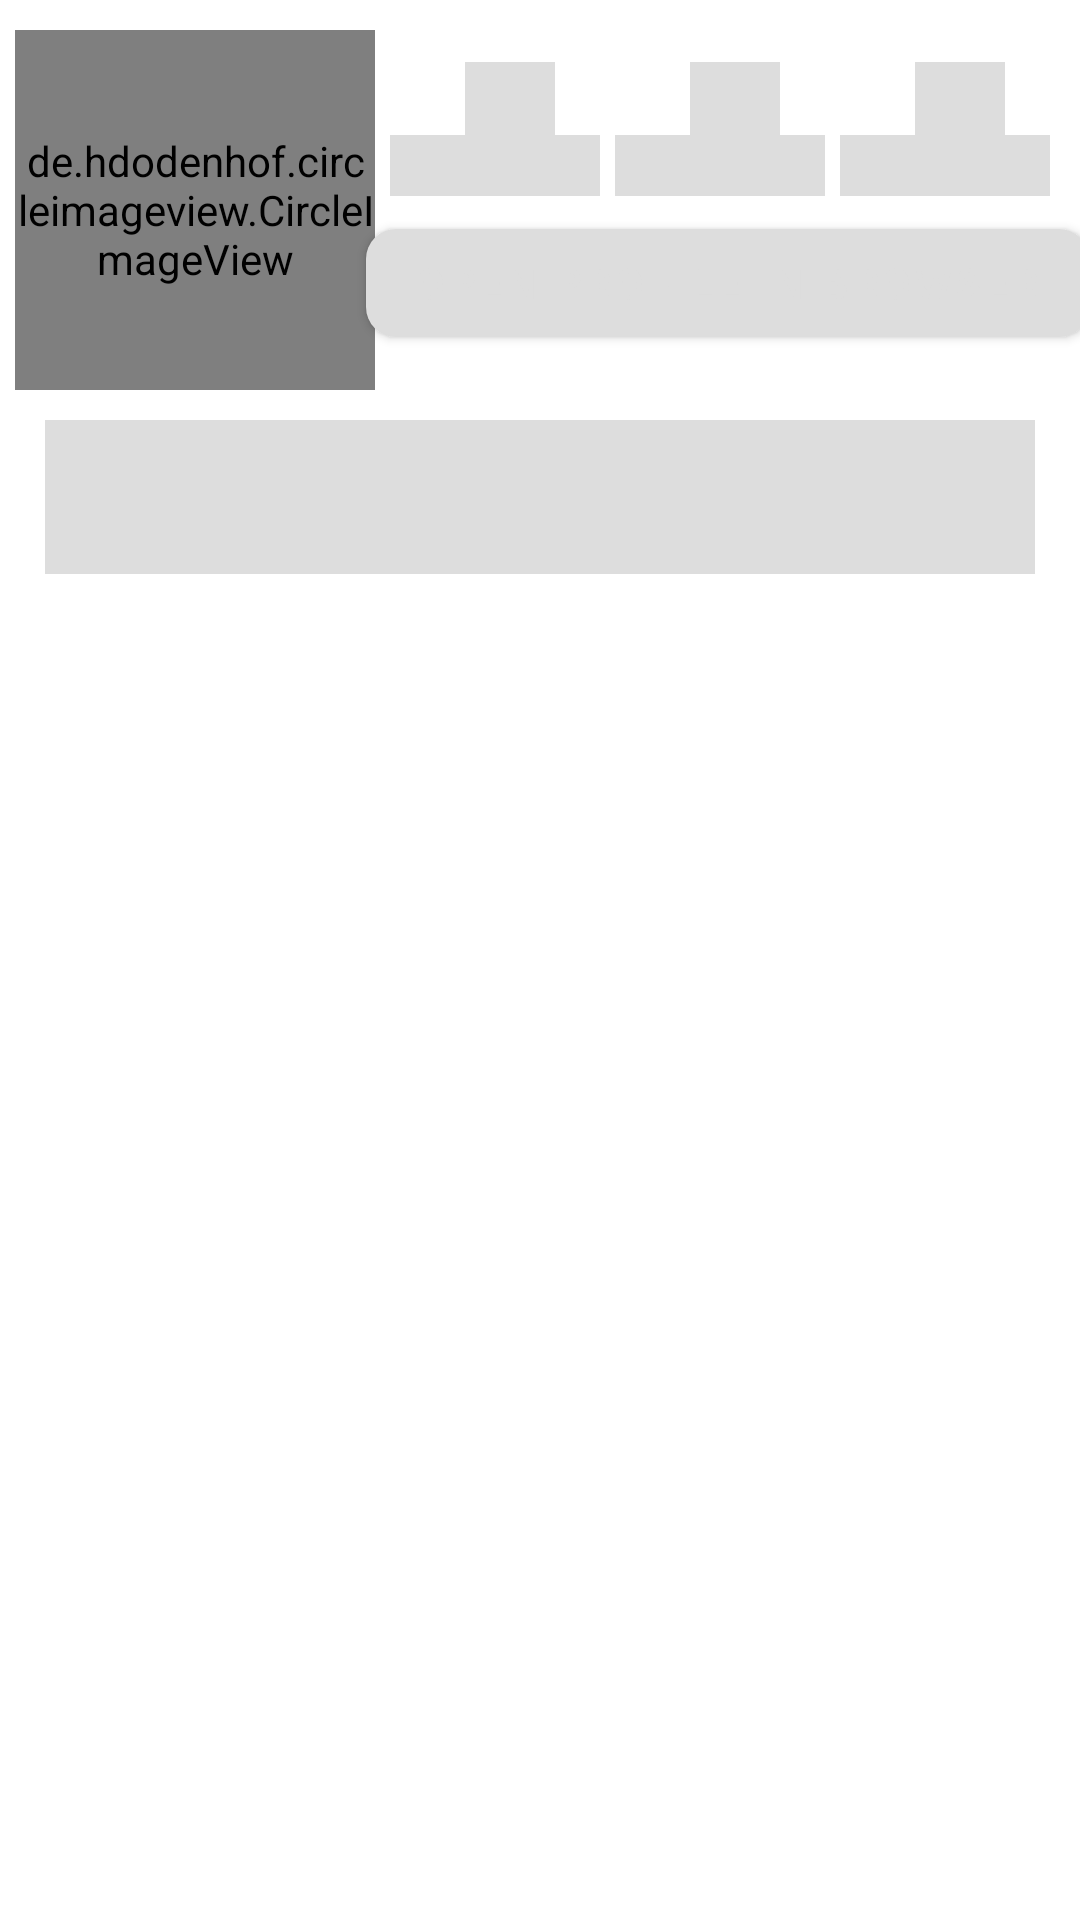

Layout XML and referenced resources for this Android screen:
<!-- AndroidManifest.xml: application theme Theme.GitHubUserApp -->
<!-- res/layout/detail_shimmer.xml -->
<?xml version="1.0" encoding="utf-8"?>
<androidx.constraintlayout.widget.ConstraintLayout xmlns:android="http://schemas.android.com/apk/res/android"
    xmlns:app="http://schemas.android.com/apk/res-auto"
    android:id="@+id/constraint_layout"
    android:layout_width="match_parent"
    android:layout_height="match_parent">

    <de.hdodenhof.circleimageview.CircleImageView
        android:id="@+id/image"
        android:layout_width="120dp"
        android:layout_height="120dp"
        android:layout_marginStart="5dp"
        android:layout_marginTop="10dp"
        android:scaleType="centerCrop"
        android:src="@color/background"
        app:layout_constraintStart_toStartOf="parent"
        app:layout_constraintTop_toTopOf="parent" />

    <com.google.android.material.textview.MaterialTextView
        android:id="@+id/posting"
        android:layout_width="70dp"
        android:layout_height="wrap_content"
        android:layout_marginTop="45dp"
        android:background="@color/background"
        android:textSize="15sp"
        app:layout_constraintEnd_toStartOf="@id/followers"
        app:layout_constraintStart_toEndOf="@+id/image"
        app:layout_constraintTop_toTopOf="parent" />

    <com.google.android.material.textview.MaterialTextView
        android:id="@+id/tv_posting"
        android:layout_width="30dp"
        android:layout_height="wrap_content"
        android:layout_marginStart="10dp"
        android:background="@color/background"
        android:textSize="18sp"
        app:layout_constraintBottom_toTopOf="@+id/posting"
        app:layout_constraintEnd_toEndOf="@id/posting"
        app:layout_constraintStart_toStartOf="@id/posting" />

    <com.google.android.material.textview.MaterialTextView
        android:id="@+id/followers"
        android:layout_width="70dp"
        android:layout_height="wrap_content"
        android:layout_marginTop="45dp"
        android:background="@color/background"
        android:textSize="15sp"
        app:layout_constraintEnd_toStartOf="@id/following"
        app:layout_constraintStart_toEndOf="@id/posting"
        app:layout_constraintTop_toTopOf="parent" />

    <com.google.android.material.textview.MaterialTextView
        android:id="@+id/tv_followers"
        android:layout_width="30dp"
        android:layout_height="wrap_content"
        android:layout_marginStart="10dp"
        android:background="@color/background"
        android:textSize="18sp"
        app:layout_constraintBottom_toTopOf="@+id/followers"
        app:layout_constraintEnd_toEndOf="@id/followers"
        app:layout_constraintStart_toStartOf="@id/followers" />

    <com.google.android.material.textview.MaterialTextView
        android:id="@+id/following"
        android:layout_width="70dp"
        android:layout_height="wrap_content"
        android:layout_marginTop="45dp"
        android:layout_marginEnd="5dp"
        android:background="@color/background"
        android:textSize="15sp"
        app:layout_constraintEnd_toEndOf="parent"
        app:layout_constraintStart_toEndOf="@id/followers"
        app:layout_constraintTop_toTopOf="parent" />

    <com.google.android.material.textview.MaterialTextView
        android:id="@+id/tv_following"
        android:layout_width="30dp"
        android:layout_height="wrap_content"
        android:layout_marginStart="10dp"
        android:background="@color/background"
        android:textSize="18sp"
        app:layout_constraintBottom_toTopOf="@+id/following"
        app:layout_constraintEnd_toEndOf="@id/following"
        app:layout_constraintStart_toStartOf="@id/following" />

    <com.google.android.material.textview.MaterialTextView
        android:id="@+id/tv_name"
        android:layout_width="match_parent"
        android:layout_height="wrap_content"
        android:layout_marginStart="15dp"
        android:layout_marginTop="10dp"
        android:layout_marginEnd="15dp"
        android:background="@color/background"
        android:textSize="20sp"
        android:textStyle="bold"
        app:layout_constraintStart_toStartOf="parent"
        app:layout_constraintTop_toBottomOf="@id/image" />

    <com.google.android.material.textview.MaterialTextView
        android:id="@+id/tv_bio"
        android:layout_width="match_parent"
        android:layout_height="wrap_content"
        android:layout_marginStart="15dp"
        android:layout_marginEnd="15dp"
        android:background="@color/background"
        android:maxLines="3"
        android:textSize="18sp"
        app:layout_constraintEnd_toEndOf="@id/tv_name"
        app:layout_constraintStart_toStartOf="@id/tv_name"
        app:layout_constraintTop_toBottomOf="@id/tv_name" />

    <com.google.android.material.button.MaterialButton
        android:id="@+id/btn_view"
        android:layout_width="wrap_content"
        android:layout_height="wrap_content"
        android:layout_marginStart="10dp"
        android:layout_marginTop="5dp"
        android:layout_marginEnd="5dp"
        android:text="@string/open_profile_in_browser"
        android:textColor="@color/background"
        app:backgroundTint="@color/background"
        app:cornerRadius="10dp"
        app:layout_constraintEnd_toEndOf="@id/following"
        app:layout_constraintStart_toStartOf="@id/posting"
        app:layout_constraintTop_toBottomOf="@id/posting" />

</androidx.constraintlayout.widget.ConstraintLayout>
<!-- resources referenced by this layout -->
<resources>
  <color name="background">#dddddd</color>
  <string name="open_profile_in_browser">Open profile in browser</string>
  <style name="Theme.GitHubUserApp" parent="Theme.MaterialComponents.DayNight.DarkActionBar">
          
          <item name="colorPrimary">@color/grey_800</item>
          <item name="colorPrimaryVariant">@color/grey_800_dark</item>
          <item name="colorOnPrimary">@color/white</item>
          
          <item name="colorSecondary">@color/grey_900</item>
          <item name="colorSecondaryVariant">@color/grey_900_dark</item>
          <item name="colorOnSecondary">@color/white</item>
          
          <item name="android:statusBarColor">?attr/colorPrimaryVariant</item>
          
          <item name="color">@color/black</item>
      </style>
  <color name="grey_800">#424242</color>
  <color name="grey_800_dark">#1b1b1b</color>
  <color name="white">#FFFFFFFF</color>
  <color name="grey_900">#212121</color>
  <color name="grey_900_dark">#000000</color>
  <color name="black">#FF000000</color>
</resources>
